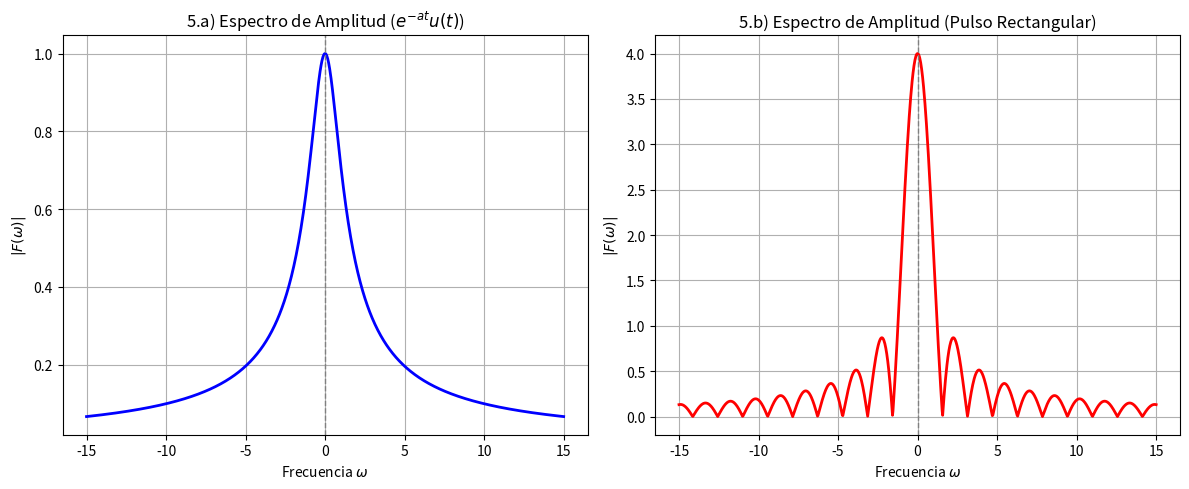

Here is the Python script that generated this plot:
import matplotlib.pyplot as plt
import numpy as np

# Definimos el eje de frecuencias omega (evitamos exactamente el 0 para el inciso b por la división)
omega = np.linspace(-15, 15, 1000)

# Parámetros simbólicos de prueba
A = 1.0
L = 2.0
a = 1.0

# --- Inciso a: Espectro Exponencial ---
# |F(omega)| = 1 / sqrt(a^2 + omega^2)
F_a = 1 / np.sqrt(a**2 + omega**2)

# --- Inciso b: Espectro Pulso Rectangular ---
# |F(omega)| = |2A * sin(omega * L) / omega|
# Usamos np.where para evitar división por cero en omega = 0
omega_safe = np.where(omega == 0, 1e-10, omega)
F_b = np.abs(2 * A * np.sin(omega_safe * L) / omega_safe)

# --- Graficando ---
fig, axes = plt.subplots(1, 2, figsize=(12, 5))

# Gráfico a
axes[0].plot(omega, F_a, color='b', lw=2)
axes[0].set_title('5.a) Espectro de Amplitud ($e^{-at}u(t)$)')
axes[0].set_xlabel('Frecuencia $\\omega$')
axes[0].set_ylabel('$|F(\\omega)|$')
axes[0].grid(True)
axes[0].axvline(0, color='gray', linestyle='--', lw=1)

# Gráfico b
axes[1].plot(omega, F_b, color='r', lw=2)
axes[1].set_title('5.b) Espectro de Amplitud (Pulso Rectangular)')
axes[1].set_xlabel('Frecuencia $\\omega$')
axes[1].set_ylabel('$|F(\\omega)|$')
axes[1].grid(True)
axes[1].axvline(0, color='gray', linestyle='--', lw=1)

plt.tight_layout()
plt.show()
